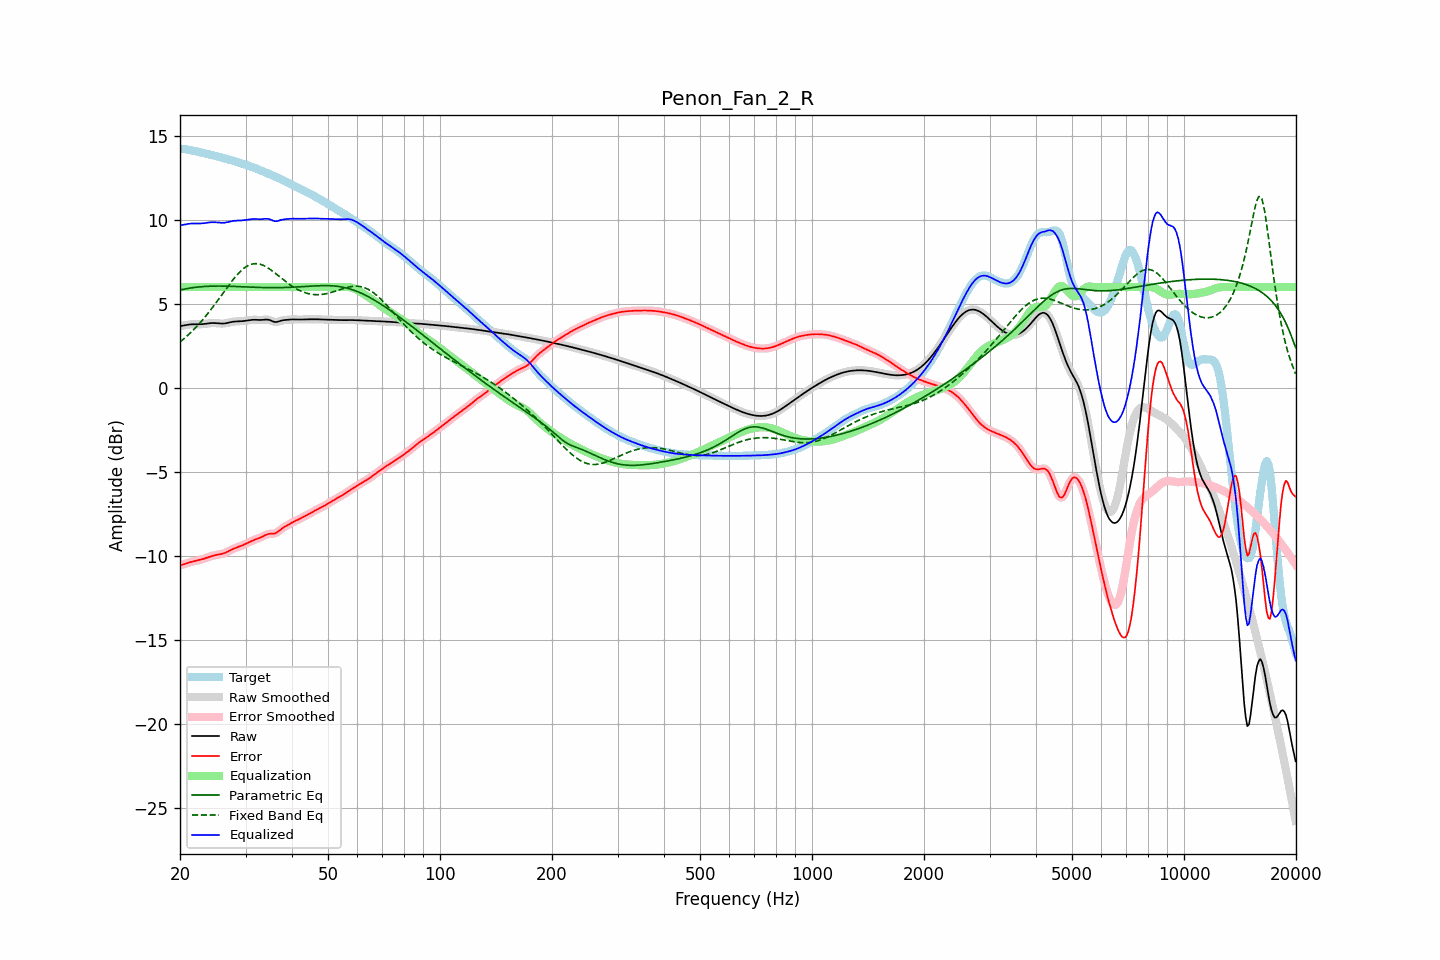

The table this chart was drawn from, first rows:
frequency, raw, error, smoothed, error_smoothed, equalization, parametric_eq, fixed_band_eq, equalized_raw, equalized_smoothed, target
20.00, 3.68, -10.56, 3.67, -10.56, 6.00, 5.82, 2.73, 9.68, 9.67, 14.23
20.20, 3.69, -10.54, 3.69, -10.54, 6.00, 5.85, 2.81, 9.69, 9.69, 14.23
20.40, 3.71, -10.51, 3.71, -10.51, 6.00, 5.87, 2.89, 9.71, 9.71, 14.22
20.61, 3.73, -10.49, 3.73, -10.48, 6.00, 5.89, 2.97, 9.73, 9.73, 14.21
20.81, 3.75, -10.45, 3.75, -10.45, 6.00, 5.90, 3.05, 9.75, 9.75, 14.20
21.02, 3.76, -10.42, 3.76, -10.42, 6.00, 5.92, 3.14, 9.76, 9.76, 14.18
21.23, 3.77, -10.39, 3.77, -10.39, 6.00, 5.94, 3.23, 9.77, 9.77, 14.16
21.44, 3.78, -10.36, 3.78, -10.36, 6.00, 5.95, 3.32, 9.78, 9.78, 14.14
21.66, 3.79, -10.34, 3.79, -10.34, 6.00, 5.97, 3.42, 9.79, 9.79, 14.12
21.87, 3.79, -10.32, 3.79, -10.32, 6.00, 5.98, 3.52, 9.79, 9.79, 14.10
22.09, 3.79, -10.30, 3.79, -10.30, 6.00, 5.99, 3.61, 9.79, 9.79, 14.08
22.31, 3.79, -10.28, 3.79, -10.27, 6.00, 6.00, 3.72, 9.79, 9.79, 14.06
22.54, 3.79, -10.25, 3.79, -10.25, 6.00, 6.01, 3.82, 9.79, 9.79, 14.04
22.76, 3.79, -10.23, 3.79, -10.23, 6.00, 6.02, 3.93, 9.79, 9.79, 14.02
22.99, 3.79, -10.20, 3.80, -10.20, 6.00, 6.03, 4.04, 9.79, 9.80, 13.99
23.22, 3.81, -10.17, 3.81, -10.17, 6.00, 6.03, 4.15, 9.81, 9.81, 13.97
23.45, 3.82, -10.13, 3.82, -10.13, 6.00, 6.04, 4.27, 9.82, 9.82, 13.95
23.69, 3.83, -10.10, 3.83, -10.10, 6.00, 6.05, 4.39, 9.83, 9.83, 13.93
23.92, 3.84, -10.06, 3.84, -10.07, 6.00, 6.05, 4.51, 9.84, 9.84, 13.91
24.16, 3.85, -10.03, 3.85, -10.03, 6.00, 6.05, 4.63, 9.85, 9.85, 13.89
24.40, 3.86, -10.00, 3.86, -10.00, 6.00, 6.06, 4.76, 9.86, 9.86, 13.86
24.65, 3.86, -9.98, 3.86, -9.98, 6.00, 6.06, 4.88, 9.86, 9.86, 13.84
24.89, 3.86, -9.96, 3.86, -9.96, 6.00, 6.06, 5.01, 9.86, 9.86, 13.81
25.14, 3.85, -9.94, 3.85, -9.94, 6.00, 6.06, 5.14, 9.85, 9.85, 13.79
25.39, 3.84, -9.92, 3.84, -9.92, 6.00, 6.06, 5.28, 9.84, 9.84, 13.76
25.65, 3.83, -9.90, 3.83, -9.90, 6.00, 6.06, 5.41, 9.83, 9.83, 13.74
25.91, 3.83, -9.88, 3.83, -9.88, 6.00, 6.06, 5.54, 9.83, 9.83, 13.71
26.16, 3.83, -9.86, 3.83, -9.86, 6.00, 6.06, 5.67, 9.83, 9.83, 13.69
26.43, 3.84, -9.82, 3.84, -9.82, 6.00, 6.06, 5.81, 9.84, 9.84, 13.66
26.69, 3.86, -9.78, 3.86, -9.78, 6.00, 6.06, 5.94, 9.86, 9.86, 13.64
26.96, 3.88, -9.73, 3.88, -9.73, 6.00, 6.05, 6.07, 9.88, 9.88, 13.61
27.23, 3.90, -9.68, 3.90, -9.68, 6.00, 6.05, 6.20, 9.90, 9.90, 13.58
27.50, 3.92, -9.64, 3.92, -9.64, 6.00, 6.05, 6.32, 9.92, 9.92, 13.56
27.77, 3.94, -9.59, 3.94, -9.59, 6.00, 6.04, 6.44, 9.94, 9.94, 13.53
28.05, 3.95, -9.55, 3.95, -9.55, 6.00, 6.04, 6.56, 9.95, 9.95, 13.50
28.33, 3.95, -9.51, 3.95, -9.51, 6.00, 6.04, 6.67, 9.95, 9.95, 13.47
28.62, 3.96, -9.48, 3.96, -9.48, 6.00, 6.03, 6.78, 9.96, 9.96, 13.44
28.90, 3.96, -9.45, 3.96, -9.45, 6.00, 6.03, 6.88, 9.96, 9.96, 13.41
29.19, 3.97, -9.41, 3.97, -9.41, 6.00, 6.02, 6.97, 9.97, 9.97, 13.38
29.48, 3.97, -9.37, 3.97, -9.37, 6.00, 6.02, 7.06, 9.97, 9.97, 13.34
29.78, 3.99, -9.33, 3.99, -9.33, 6.00, 6.01, 7.14, 9.99, 9.99, 13.31
30.08, 4.00, -9.28, 4.00, -9.28, 6.00, 6.01, 7.20, 10.00, 10.00, 13.28
30.38, 4.02, -9.23, 4.02, -9.23, 6.00, 6.01, 7.26, 10.02, 10.02, 13.25
30.68, 4.03, -9.19, 4.03, -9.19, 6.00, 6.00, 7.31, 10.03, 10.03, 13.22
30.99, 4.04, -9.14, 4.04, -9.14, 6.00, 6.00, 7.35, 10.04, 10.04, 13.18
31.30, 4.05, -9.10, 4.05, -9.10, 6.00, 5.99, 7.37, 10.05, 10.05, 13.15
31.61, 4.05, -9.06, 4.05, -9.06, 6.00, 5.99, 7.39, 10.05, 10.05, 13.11
31.93, 4.05, -9.02, 4.05, -9.02, 6.00, 5.99, 7.40, 10.05, 10.05, 13.07
32.24, 4.05, -8.99, 4.05, -8.99, 6.00, 5.98, 7.39, 10.05, 10.05, 13.03
32.57, 4.04, -8.95, 4.04, -8.95, 6.00, 5.98, 7.38, 10.04, 10.04, 12.99
32.89, 4.04, -8.91, 4.04, -8.91, 6.00, 5.98, 7.36, 10.04, 10.04, 12.96
33.22, 4.05, -8.87, 4.05, -8.87, 6.00, 5.97, 7.32, 10.05, 10.05, 12.92
33.55, 4.05, -8.82, 4.06, -8.82, 6.00, 5.97, 7.29, 10.05, 10.06, 12.88
33.89, 4.07, -8.77, 4.06, -8.77, 6.00, 5.97, 7.24, 10.07, 10.06, 12.83
34.23, 4.07, -8.73, 4.07, -8.73, 6.00, 5.97, 7.18, 10.07, 10.07, 12.79
34.57, 4.06, -8.70, 4.05, -8.70, 6.00, 5.97, 7.12, 10.06, 10.05, 12.75
34.92, 4.03, -8.68, 4.03, -8.69, 6.00, 5.97, 7.06, 10.03, 10.03, 12.71
35.27, 3.99, -8.68, 3.99, -8.68, 6.00, 5.97, 6.99, 9.99, 9.99, 12.67
35.62, 3.95, -8.68, 3.95, -8.68, 6.00, 5.97, 6.92, 9.95, 9.95, 12.63
35.97, 3.92, -8.67, 3.93, -8.66, 6.00, 5.97, 6.84, 9.92, 9.93, 12.59
... 635 more rows
